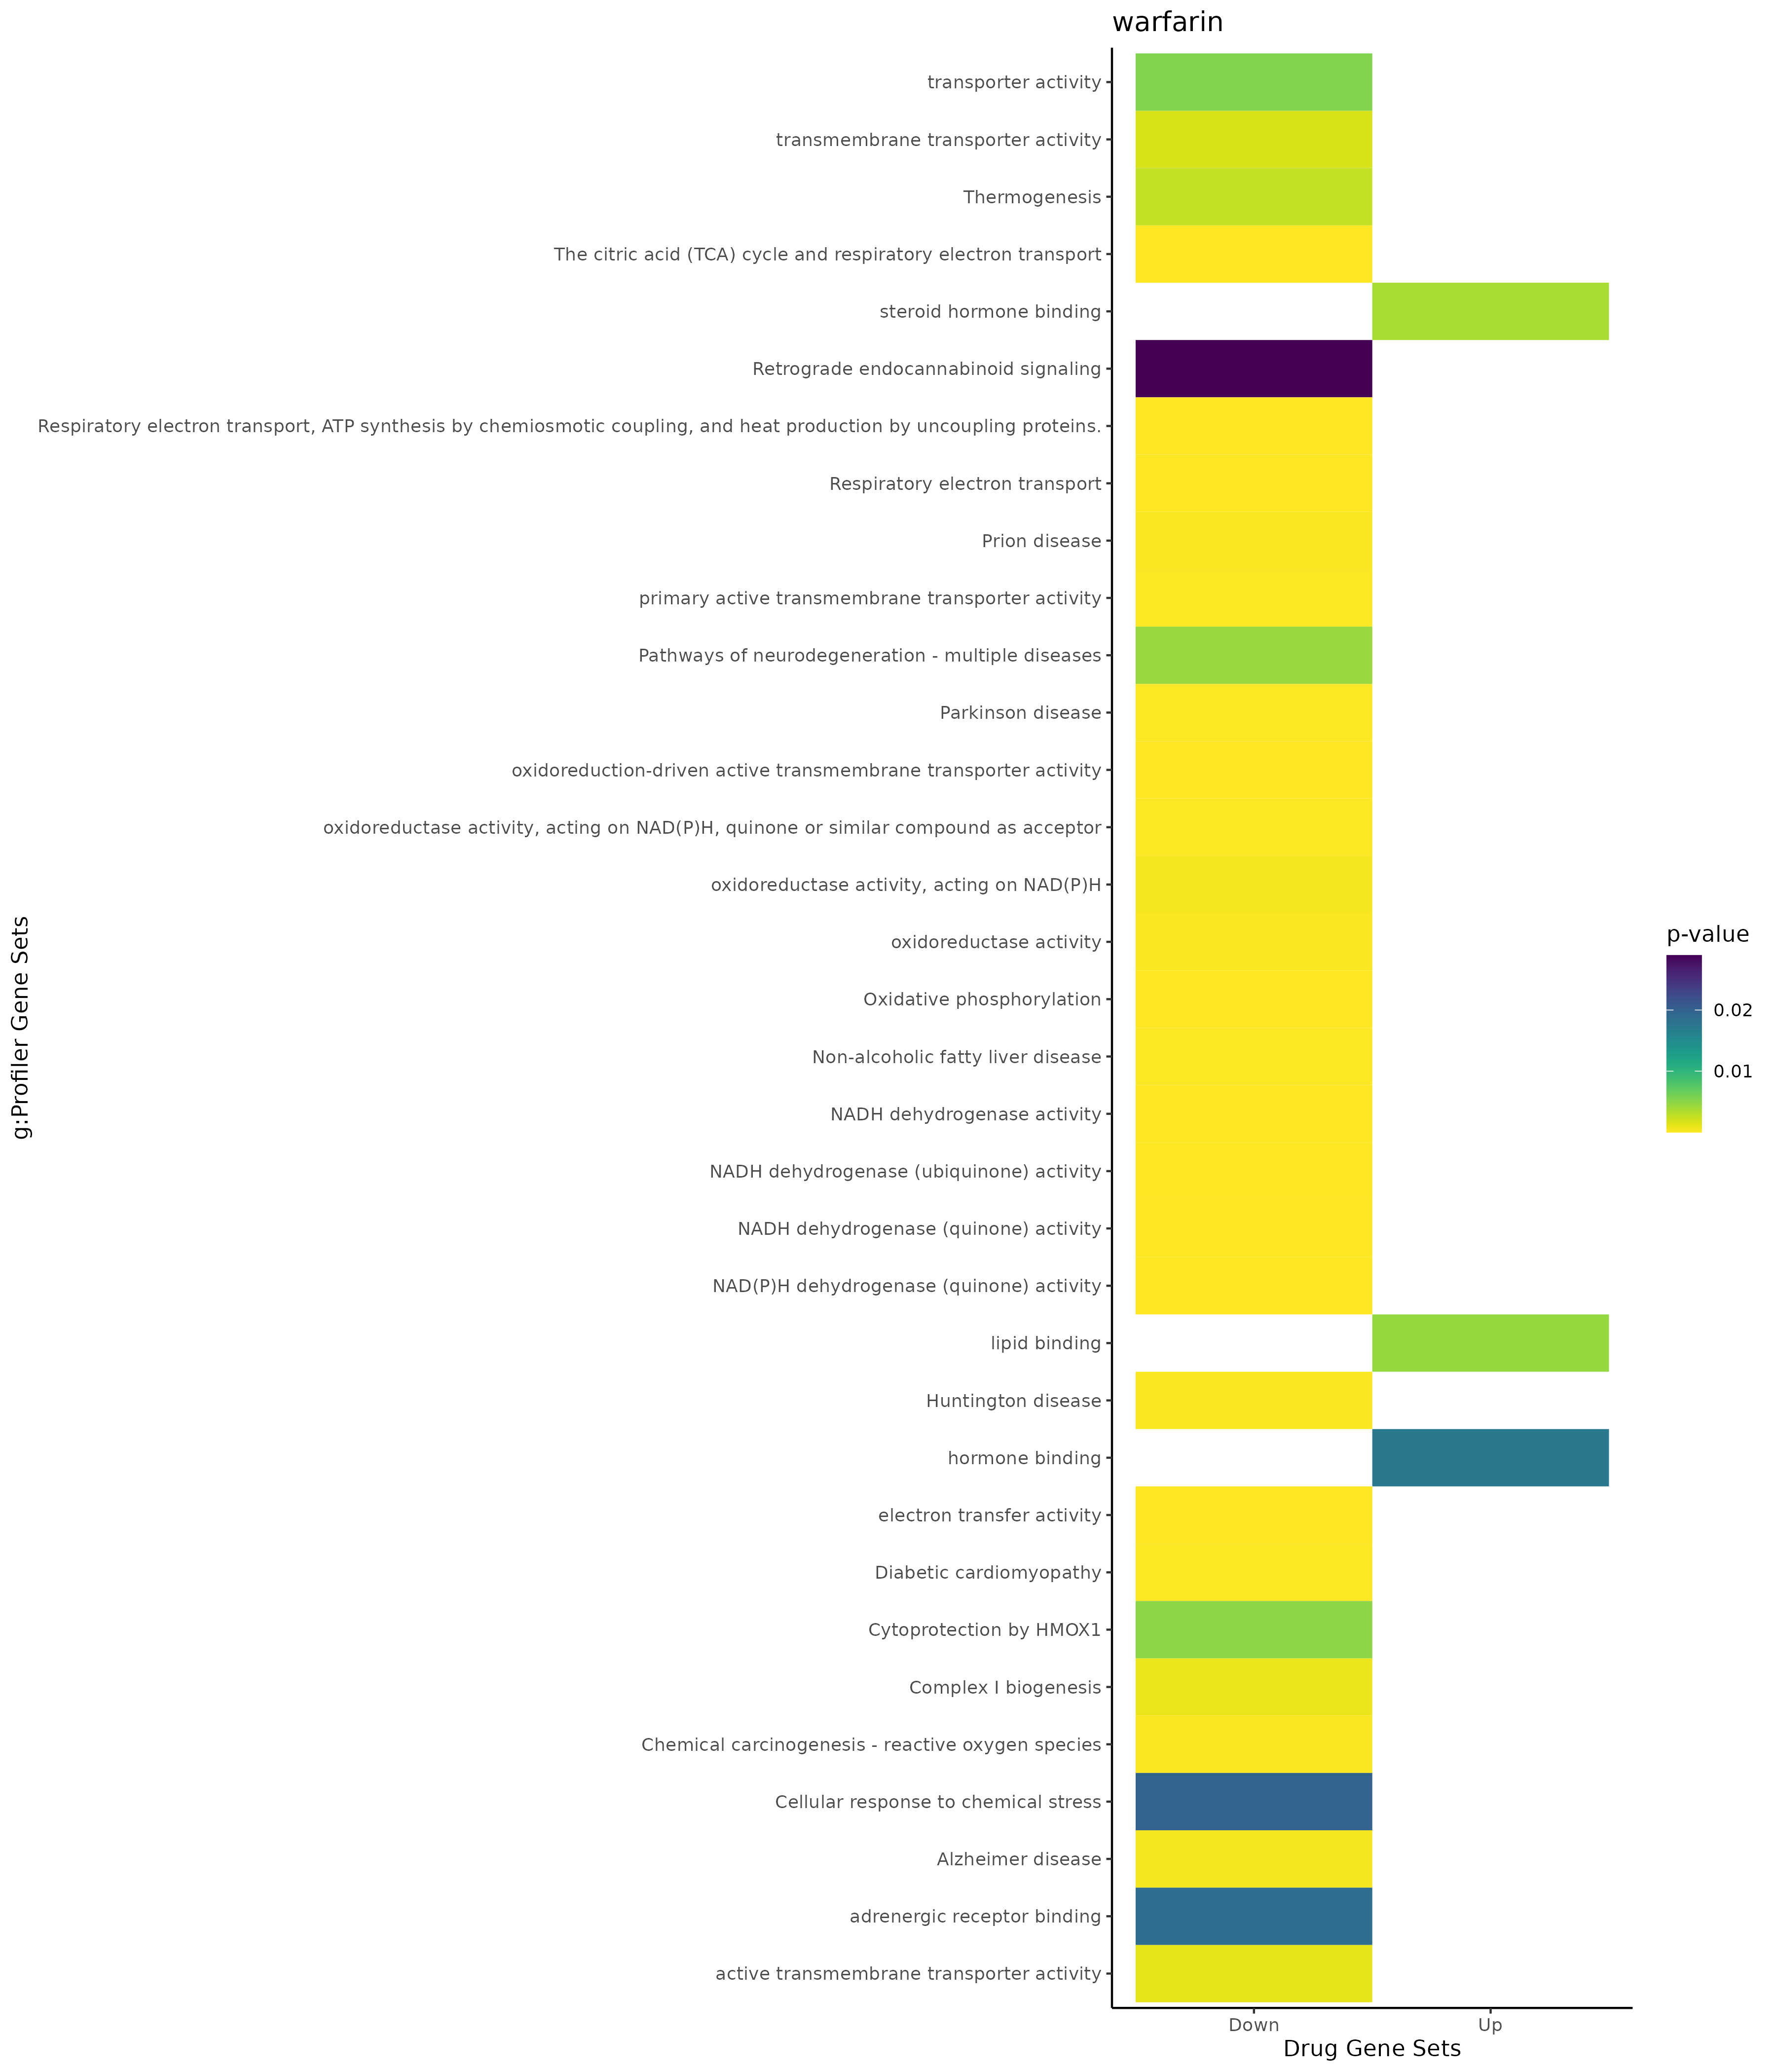

Values plotted in this chart, from the file beside it:
; query; significant; p_value; term_size; query_size; intersection_size; precision; recall; term_id; source; term_name; effective_domain_size; source_order; set
1; query_1; TRUE; 0,0164138145785686; 40; 21; 3; 0,142857142857143; 0,075; GO:0032350; GO:BP; regulation of hormone metabolic process; 21092; 8691; Up
2; query_1; TRUE; 0,025122108014405; 46; 21; 3; 0,142857142857143; 0,0652173913043478; GO:1902895; GO:BP; positive regulation of miRNA transcripti…; 21092; 26005; Up
3; query_1; TRUE; 0,036434126493685; 52; 21; 3; 0,142857142857143; 0,0576923076923077; GO:2000630; GO:BP; positive regulation of miRNA metabolic p…; 21092; 29823; Up
4; query_1; TRUE; 0,0381466496579479; 3591; 42; 19; 0,452380952380952; 0,00529100529100529; GO:0048513; GO:BP; animal organ development; 21092; 14815; Up
5; query_1; TRUE; 0,0477282355541708; 1453; 50; 13; 0,26; 0,00894700619408121; GO:0042981; GO:BP; regulation of apoptotic process; 21092; 12047; Up
6; query_1; TRUE; 0,00176147000051861; 12270; 39; 35; 0,897435897435897; 0,00285248573757131; GO:0005737; GO:CC; cytoplasm; 21690; 383; Up
7; query_1; TRUE; 0,00305415599110701; 321; 4; 3; 0,75; 0,00934579439252336; GO:0019898; GO:CC; extrinsic component of membrane; 21690; 982; Up
8; query_1; TRUE; 0,030777503522502; 101; 4; 2; 0,5; 0,0198019801980198; GO:0031234; GO:CC; extrinsic component of cytoplasmic side …; 21690; 1244; Up
9; query_1; TRUE; 0,0346959100039354; 3685; 55; 21; 0,381818181818182; 0,00569877883310719; GO:0031090; GO:CC; organelle membrane; 21690; 1214; Up
10; query_1; TRUE; 0,0468650754372505; 2132; 55; 15; 0,272727272727273; 0,00703564727954972; GO:0098588; GO:CC; bounding membrane of organelle; 21690; 3575; Up
11; query_1; TRUE; 0,0036823619419993; 6; 15; 2; 0,133333333333333; 0,333333333333333; GO:1990239; GO:MF; steroid hormone binding; 20166; 12247; Up
12; query_1; TRUE; 0,0045824617990227; 809; 55; 11; 0,2; 0,0135970333745365; GO:0008289; GO:MF; lipid binding; 20166; 2080; Up
13; query_1; TRUE; 0,0173263626812668; 89; 15; 3; 0,2; 0,0337078651685393; GO:0042562; GO:MF; hormone binding; 20166; 6648; Up
14; query_1; TRUE; 0,00326129301198753; 5469; 50; 30; 0,6; 0,00548546352166758; TF:M09901; TF; Factor: nerf; motif: NNNCCGGAAGTGN; 19943; 5478; Up
15; query_1; TRUE; 0,00583013295449913; 560; 43; 9; 0,209302325581395; 0,0160714285714286; TF:M10027_1; TF; Factor: Pax-5; motif: SCNNGGGCARCNRAGCGW…; 19943; 6393; Up
16; query_1; TRUE; 0,0108170348139334; 5766; 50; 30; 0,6; 0,00520291363163371; TF:M12601; TF; Factor: ELF4; motif: NCCACTTCCGGNNNN; 19943; 1780; Up
17; query_1; TRUE; 0,0112141669193152; 9597; 55; 43; 0,781818181818182; 0,00448056684380536; TF:M01752; TF; Factor: ERG; motif: ACCGGAART; 19943; 2012; Up
18; query_1; TRUE; 0,0143570611178011; 8352; 54; 39; 0,722222222222222; 0,00466954022988506; TF:M11434; TF; Factor: Elk-1; motif: NRSCGGAAGNN; 19943; 1850; Up
19; query_1; TRUE; 0,015885942622345; 2246; 9; 7; 0,777777777777778; 0,0031166518254675; TF:M11335_1; TF; Factor: ATF-4; motif: GGATGACGTCATCC; ma…; 19943; 327; Up
20; query_1; TRUE; 0,0203220171805428; 2329; 9; 7; 0,777777777777778; 0,0030055817947617; TF:M11335; TF; Factor: ATF-4; motif: GGATGACGTCATCC; 19943; 326; Up
21; query_1; TRUE; 0,0211613880523018; 10195; 55; 44; 0,8; 0,00431584109857773; TF:M00025; TF; Factor: Elk-1; motif: NNNNCCGGAARTNN; 19943; 1832; Up
22; query_1; TRUE; 0,0245572733330918; 5896; 35; 23; 0,657142857142857; 0,00390094979647218; TF:M09605; TF; Factor: Elf-1; motif: NAANCMGGAAGTGN; 19943; 1698; Up
23; query_1; TRUE; 0,0259281347833307; 7953; 55; 38; 0,690909090909091; 0,00477807116811266; TF:M04714; TF; Factor: Elf-1; motif: ACTTCCGGG; 19943; 1692; Up
24; query_1; TRUE; 0,0329688374203004; 7530; 50; 34; 0,68; 0,00451527224435591; TF:M11425; TF; Factor: PEA3; motif: NACCGGAAGTN; 19943; 6500; Up
25; query_1; TRUE; 0,0423844891516011; 11266; 55; 46; 0,836363636363636; 0,00408308183916208; TF:M01660; TF; Factor: GABP-alpha; motif: CTTCCK; 19943; 2878; Up
26; query_1; TRUE; 0,0471572345859292; 10146; 50; 40; 0,8; 0,00394244037058939; TF:M03975; TF; Factor: ERG; motif: ACCGGAARTN; 19943; 2016; Up
27; query_1; TRUE; 0,0498178977300211; 126; 53; 5; 0,0943396226415094; 0,0396825396825397; TF:M12198; TF; Factor: GATA-5; motif: NWGATAASRN; 19943; 2972; Up
28; query_1; TRUE; 0,0315463881751507; 2; 1; 1; 1; 0,5; WP:WP5239; WP; Lac-Phe pathway; 7827; 726; Up
29; query_1; TRUE; 1,21687559889145e-09; 92; 71; 10; 0,140845070422535; 0,108695652173913; GO:0019646; GO:BP; aerobic electron transport chain; 21092; 6863; Down
30; query_1; TRUE; 2,8602767365027e-09; 100; 71; 10; 0,140845070422535; 0,1; GO:0042773; GO:BP; ATP synthesis coupled electron transport; 21092; 11927; Down
31; query_1; TRUE; 2,8602767365027e-09; 100; 71; 10; 0,140845070422535; 0,1; GO:0042775; GO:BP; mitochondrial ATP synthesis coupled elec…; 21092; 11929; Down
32; query_1; TRUE; 4,79522836704723e-09; 195; 71; 12; 0,169014084507042; 0,0615384615384615; GO:0009060; GO:BP; aerobic respiration; 21092; 3659; Down
33; query_1; TRUE; 1,97791087214912e-08; 121; 71; 10; 0,140845070422535; 0,0826446280991736; GO:0022904; GO:BP; respiratory electron transport chain; 21092; 7611; Down
34; query_1; TRUE; 5,77717807725487e-08; 241; 71; 12; 0,169014084507042; 0,0497925311203319; GO:0045333; GO:BP; cellular respiration; 21092; 13205; Down
35; query_1; TRUE; 1,29499118585353e-07; 146; 71; 10; 0,140845070422535; 0,0684931506849315; GO:0006119; GO:BP; oxidative phosphorylation; 21092; 2145; Down
36; query_1; TRUE; 2,2607280298385e-07; 531; 79; 16; 0,20253164556962; 0,0301318267419962; GO:0007005; GO:BP; mitochondrion organization; 21092; 2924; Down
37; query_1; TRUE; 8,18852536395405e-07; 176; 71; 10; 0,140845070422535; 0,0568181818181818; GO:0022900; GO:BP; electron transport chain; 21092; 7610; Down
38; query_1; TRUE; 2,22237719382143e-06; 331; 71; 12; 0,169014084507042; 0,0362537764350453; GO:0015980; GO:BP; energy derivation by oxidation of organi…; 21092; 5618; Down
39; query_1; TRUE; 2,96814200983879e-06; 61; 71; 7; 0,0985915492957746; 0,114754098360656; GO:0010257; GO:BP; NADH dehydrogenase complex assembly; 21092; 4505; Down
40; query_1; TRUE; 2,96814200983879e-06; 61; 71; 7; 0,0985915492957746; 0,114754098360656; GO:0032981; GO:BP; mitochondrial respiratory chain complex …; 21092; 9160; Down
41; query_1; TRUE; 2,59381443082092e-05; 505; 71; 13; 0,183098591549296; 0,0257425742574257; GO:0006091; GO:BP; generation of precursor metabolites and …; 21092; 2120; Down
42; query_1; TRUE; 4,07369201511191e-05; 51; 71; 6; 0,0845070422535211; 0,117647058823529; GO:0006120; GO:BP; mitochondrial electron transport, NADH t…; 21092; 2146; Down
43; query_1; TRUE; 7,94197127215238e-05; 97; 71; 7; 0,0985915492957746; 0,0721649484536082; GO:0033108; GO:BP; mitochondrial respiratory chain complex …; 21092; 9240; Down
44; query_1; TRUE; 0,0002163859240498; 67; 71; 6; 0,0845070422535211; 0,0895522388059701; GO:0042776; GO:BP; proton motive force-driven mitochondrial…; 21092; 11930; Down
45; query_1; TRUE; 0,000230243230025464; 23; 41; 4; 0,0975609756097561; 0,173913043478261; GO:0006123; GO:BP; mitochondrial electron transport, cytoch…; 21092; 2149; Down
46; query_1; TRUE; 0,000500677739377953; 77; 71; 6; 0,0845070422535211; 0,0779220779220779; GO:0015986; GO:BP; proton motive force-driven ATP synthesis; 21092; 5624; Down
47; query_1; TRUE; 0,00146271338805147; 217; 71; 8; 0,112676056338028; 0,0368663594470046; GO:0046034; GO:BP; ATP metabolic process; 21092; 13714; Down
48; query_1; TRUE; 0,00302334428368936; 239; 71; 8; 0,112676056338028; 0,0334728033472803; GO:0046390; GO:BP; ribose phosphate biosynthetic process; 21092; 14066; Down
49; query_1; TRUE; 0,00315613618494361; 105; 71; 6; 0,0845070422535211; 0,0571428571428571; GO:0006754; GO:BP; ATP biosynthetic process; 21092; 2713; Down
50; query_1; TRUE; 0,00331894926927601; 242; 71; 8; 0,112676056338028; 0,0330578512396694; GO:0009205; GO:BP; purine ribonucleoside triphosphate metab…; 21092; 3799; Down
51; query_1; TRUE; 0,00386640090037926; 247; 71; 8; 0,112676056338028; 0,0323886639676113; GO:0009144; GO:BP; purine nucleoside triphosphate metabolic…; 21092; 3739; Down
52; query_1; TRUE; 0,00410596862642206; 249; 71; 8; 0,112676056338028; 0,0321285140562249; GO:0009199; GO:BP; ribonucleoside triphosphate metabolic pr…; 21092; 3793; Down
53; query_1; TRUE; 0,00565243619219414; 116; 71; 6; 0,0845070422535211; 0,0517241379310345; GO:0009206; GO:BP; purine ribonucleoside triphosphate biosy…; 21092; 3800; Down
54; query_1; TRUE; 0,00594225809739175; 117; 71; 6; 0,0845070422535211; 0,0512820512820513; GO:0009145; GO:BP; purine nucleoside triphosphate biosynthe…; 21092; 3740; Down
55; query_1; TRUE; 0,00670482186505655; 266; 71; 8; 0,112676056338028; 0,0300751879699248; GO:0009141; GO:BP; nucleoside triphosphate metabolic proces…; 21092; 3736; Down
56; query_1; TRUE; 0,00757905199313997; 122; 71; 6; 0,0845070422535211; 0,0491803278688525; GO:0009201; GO:BP; ribonucleoside triphosphate biosynthetic…; 21092; 3795; Down
57; query_1; TRUE; 0,00896480879443079; 475; 71; 10; 0,140845070422535; 0,0210526315789474; GO:0019693; GO:BP; ribose phosphate metabolic process; 21092; 6908; Down
58; query_1; TRUE; 0,0124881634429534; 133; 71; 6; 0,0845070422535211; 0,0451127819548872; GO:0009142; GO:BP; nucleoside triphosphate biosynthetic pro…; 21092; 3737; Down
59; query_1; TRUE; 0,0139997262628856; 150; 98; 7; 0,0714285714285714; 0,0466666666666667; GO:0010821; GO:BP; regulation of mitochondrion organization; 21092; 4951; Down
60; query_1; TRUE; 0,0194494108399035; 219; 71; 7; 0,0985915492957746; 0,0319634703196347; GO:0009152; GO:BP; purine ribonucleotide biosynthetic proce…; 21092; 3747; Down
... 99 more rows
